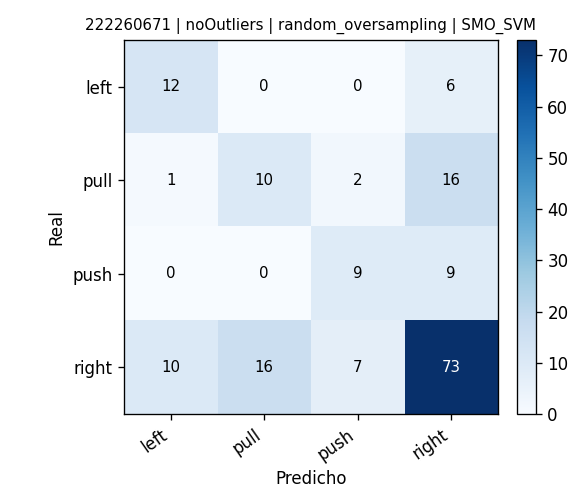

Values plotted in this chart, from the file beside it:
, pred_left, pred_pull, pred_push, pred_right
real_left, 12, 0, 0, 6
real_pull, 1, 10, 2, 16
real_push, 0, 0, 9, 9
real_right, 10, 16, 7, 73
